Dataset: FINAL_dataset_GC_test (GitHub, MickyV18/TugasAkhir). Classes: no tumor, tumor.

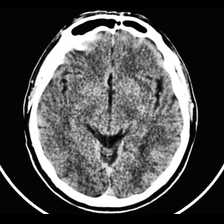
Label: no tumor

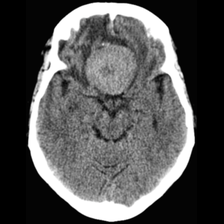
Label: tumor

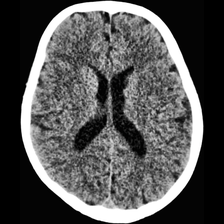
Label: no tumor

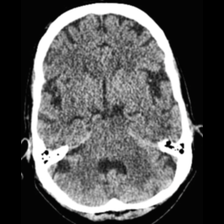
Label: tumor

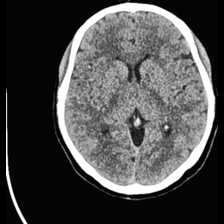
Label: no tumor

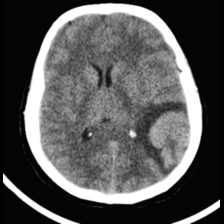
Label: tumor
